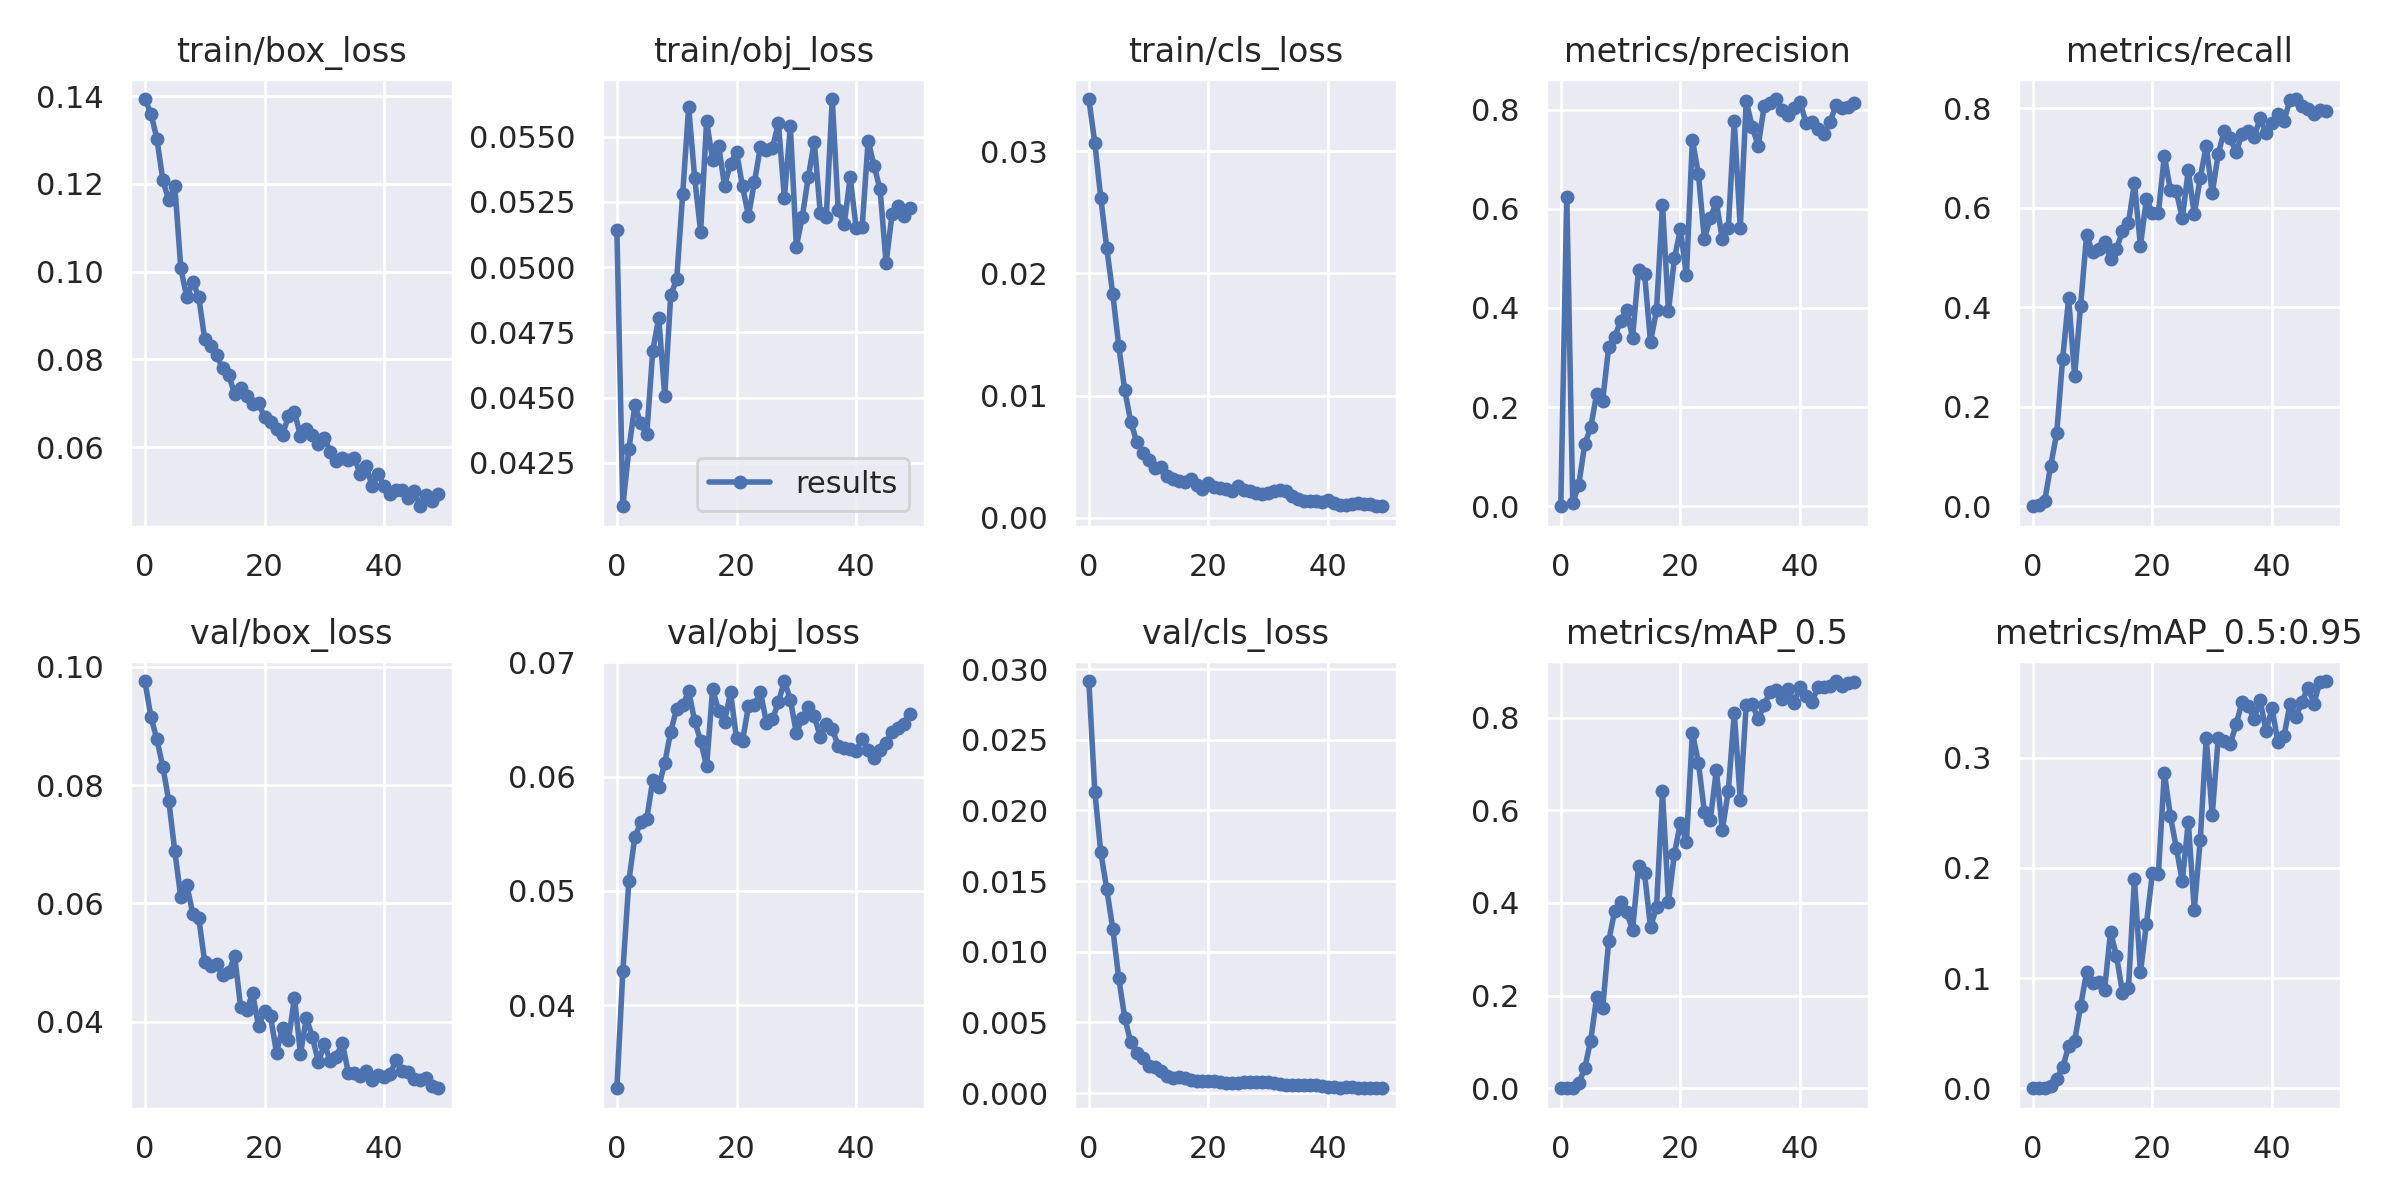

The data file committed next to this chart (first rows):
epoch, train/box_loss, train/obj_loss, train/cls_loss, metrics/precision, metrics/recall, metrics/mAP_0.5, metrics/mAP_0.5:0.95, val/box_loss, val/obj_loss, val/cls_loss, x/lr0, x/lr1, x/lr2
0, 0.1394, 0.05143, 0.03429, 0, 0, 0, 0, 0.09763, 0.03274, 0.02916, 0.00019, 0.00019, 0.09829
1, 0.1361, 0.04083, 0.03069, 0.6246, 0.001779, 0.0007427, 0.0002138, 0.09156, 0.04299, 0.02134, 0.0003897, 0.0003897, 0.09649
2, 0.1303, 0.04301, 0.02618, 0.006274, 0.01068, 0.001076, 0.0002117, 0.08776, 0.05085, 0.01704, 0.0005879, 0.0005879, 0.09469
3, 0.1208, 0.0447, 0.02206, 0.04301, 0.0815, 0.01061, 0.001811, 0.08308, 0.05472, 0.01442, 0.0007837, 0.0007837, 0.09288
4, 0.1163, 0.04401, 0.01833, 0.1247, 0.1463, 0.04312, 0.008282, 0.07727, 0.05598, 0.01164, 0.000976, 0.000976, 0.09108
5, 0.1196, 0.0436, 0.01407, 0.1593, 0.2965, 0.1031, 0.0189, 0.06879, 0.05632, 0.008128, 0.001164, 0.001164, 0.08926
6, 0.1008, 0.0468, 0.01046, 0.2262, 0.4189, 0.1965, 0.03805, 0.06104, 0.05968, 0.005332, 0.001346, 0.001346, 0.08745
7, 0.09412, 0.04806, 0.007867, 0.213, 0.262, 0.173, 0.04293, 0.06312, 0.05911, 0.0036, 0.001522, 0.001522, 0.08562
8, 0.09768, 0.04507, 0.006219, 0.3204, 0.4034, 0.3175, 0.07457, 0.05826, 0.06117, 0.002853, 0.00169, 0.00169, 0.08379
9, 0.09419, 0.04891, 0.005333, 0.3416, 0.5446, 0.382, 0.1051, 0.0575, 0.06394, 0.00248, 0.001851, 0.001851, 0.08195
10, 0.08455, 0.04954, 0.00471, 0.3736, 0.5116, 0.4019, 0.09592, 0.05008, 0.06594, 0.001948, 0.002002, 0.002002, 0.0801
11, 0.08315, 0.0528, 0.004074, 0.3957, 0.5173, 0.3804, 0.09666, 0.04936, 0.06621, 0.001875, 0.002143, 0.002143, 0.07824
12, 0.08093, 0.05613, 0.004131, 0.3401, 0.5315, 0.342, 0.08875, 0.04968, 0.06746, 0.001575, 0.002274, 0.002274, 0.07637
13, 0.07792, 0.05343, 0.003374, 0.4771, 0.497, 0.479, 0.1417, 0.04785, 0.06488, 0.001194, 0.002394, 0.002394, 0.07449
14, 0.07646, 0.05135, 0.003156, 0.4689, 0.5176, 0.4641, 0.1201, 0.04833, 0.0631, 0.001098, 0.002502, 0.002502, 0.0726
15, 0.07206, 0.0556, 0.002985, 0.3317, 0.5529, 0.3478, 0.08657, 0.05112, 0.06092, 0.001111, 0.002598, 0.002598, 0.0707
16, 0.07353, 0.0541, 0.002948, 0.3951, 0.5702, 0.3908, 0.09079, 0.04248, 0.06765, 0.001069, 0.002682, 0.002682, 0.06878
17, 0.07172, 0.05466, 0.003157, 0.6081, 0.6495, 0.641, 0.1896, 0.04196, 0.06576, 0.0009551, 0.002753, 0.002753, 0.06685
18, 0.06982, 0.05312, 0.002695, 0.3935, 0.5237, 0.4022, 0.1052, 0.04477, 0.06481, 0.0008854, 0.002811, 0.002811, 0.06491
19, 0.06995, 0.05397, 0.00236, 0.5006, 0.6173, 0.5068, 0.1488, 0.03923, 0.06735, 0.0008534, 0.002855, 0.002855, 0.06295
20, 0.06682, 0.05442, 0.002796, 0.5587, 0.5902, 0.5733, 0.195, 0.04174, 0.06334, 0.0008667, 0.002887, 0.002887, 0.06099
21, 0.06564, 0.05309, 0.002542, 0.4657, 0.5901, 0.5306, 0.1944, 0.0409, 0.0631, 0.0008831, 0.002906, 0.002906, 0.05901
22, 0.06404, 0.05196, 0.002458, 0.7393, 0.7048, 0.7673, 0.2862, 0.03475, 0.06617, 0.0007887, 0.002912, 0.002912, 0.05701
23, 0.06275, 0.05326, 0.002334, 0.6702, 0.6361, 0.7033, 0.2471, 0.039, 0.06628, 0.0007018, 0.002905, 0.002905, 0.055
24, 0.06708, 0.05462, 0.002205, 0.5393, 0.6334, 0.5975, 0.218, 0.03694, 0.0674, 0.0007369, 0.002886, 0.002886, 0.05298
25, 0.06803, 0.05449, 0.002587, 0.5821, 0.5792, 0.5798, 0.1876, 0.04408, 0.06472, 0.0007365, 0.002854, 0.002854, 0.05095
26, 0.06255, 0.05456, 0.002244, 0.6136, 0.6753, 0.6865, 0.2417, 0.03459, 0.065, 0.0007798, 0.002812, 0.002812, 0.04891
27, 0.0642, 0.05552, 0.002162, 0.5387, 0.5871, 0.5575, 0.162, 0.04066, 0.06649, 0.0008081, 0.002759, 0.002759, 0.04686
28, 0.0628, 0.05266, 0.001994, 0.5604, 0.6606, 0.6415, 0.2252, 0.03734, 0.06835, 0.000779, 0.002696, 0.002696, 0.0448
29, 0.06067, 0.05539, 0.001975, 0.7763, 0.7245, 0.8095, 0.3176, 0.03318, 0.06672, 0.000796, 0.002624, 0.002624, 0.04272
30, 0.06206, 0.05079, 0.001981, 0.5613, 0.6293, 0.6225, 0.2477, 0.03621, 0.06378, 0.0008031, 0.002544, 0.002544, 0.04064
31, 0.05894, 0.05193, 0.002162, 0.818, 0.7081, 0.8278, 0.3174, 0.0333, 0.06514, 0.0007415, 0.002456, 0.002456, 0.03856
32, 0.05685, 0.05346, 0.002286, 0.765, 0.7544, 0.8292, 0.315, 0.0341, 0.06607, 0.0006436, 0.002362, 0.002362, 0.03646
33, 0.05758, 0.05481, 0.002178, 0.7274, 0.7401, 0.7966, 0.312, 0.03648, 0.0653, 0.0006027, 0.002263, 0.002263, 0.03436
34, 0.05696, 0.05207, 0.001762, 0.8075, 0.7117, 0.8281, 0.3301, 0.03135, 0.06344, 0.0005741, 0.002159, 0.002159, 0.03226
35, 0.05756, 0.05191, 0.001517, 0.8144, 0.749, 0.8558, 0.3506, 0.03125, 0.06456, 0.0005571, 0.002053, 0.002053, 0.03015
36, 0.05379, 0.05644, 0.001372, 0.8215, 0.7537, 0.859, 0.3463, 0.03084, 0.06417, 0.0005672, 0.001945, 0.001945, 0.02805
37, 0.0556, 0.0522, 0.001397, 0.7991, 0.7419, 0.8399, 0.3354, 0.03159, 0.06267, 0.0005976, 0.001836, 0.001836, 0.02594
38, 0.05101, 0.05164, 0.0014, 0.789, 0.7797, 0.8618, 0.3519, 0.03011, 0.06252, 0.0005431, 0.001729, 0.001729, 0.02383
39, 0.05374, 0.05344, 0.001308, 0.8035, 0.7497, 0.8322, 0.3242, 0.03107, 0.06236, 0.0004947, 0.001624, 0.001624, 0.02172
40, 0.05118, 0.05151, 0.001438, 0.8162, 0.7708, 0.867, 0.3445, 0.03061, 0.06224, 0.0004379, 0.001523, 0.001523, 0.01962
41, 0.04934, 0.05153, 0.001168, 0.7724, 0.7879, 0.8471, 0.3137, 0.03114, 0.06331, 0.0004097, 0.001427, 0.001427, 0.01753
42, 0.05017, 0.05484, 0.001055, 0.7746, 0.7754, 0.834, 0.3194, 0.03359, 0.06233, 0.0003874, 0.001337, 0.001337, 0.01544
43, 0.05013, 0.05388, 0.001027, 0.7605, 0.817, 0.8664, 0.3485, 0.03167, 0.06162, 0.000396, 0.001256, 0.001256, 0.01336
44, 0.04848, 0.05298, 0.001107, 0.7513, 0.8188, 0.8658, 0.3369, 0.03146, 0.06228, 0.0003949, 0.001183, 0.001183, 0.01128
45, 0.04996, 0.05015, 0.001223, 0.7747, 0.8053, 0.8692, 0.3504, 0.03033, 0.06296, 0.0003912, 0.001121, 0.001121, 0.009221
46, 0.04649, 0.05203, 0.001118, 0.8093, 0.7983, 0.8793, 0.3635, 0.03022, 0.06387, 0.0003682, 0.001072, 0.001072, 0.007172
47, 0.04909, 0.05236, 0.001142, 0.8028, 0.7887, 0.8692, 0.3488, 0.03043, 0.06427, 0.0003565, 0.001035, 0.001035, 0.005135
48, 0.04776, 0.05195, 0.0009763, 0.8059, 0.7966, 0.8757, 0.3689, 0.02905, 0.06459, 0.0003445, 0.001014, 0.001014, 0.003114
49, 0.04928, 0.05227, 0.0009309, 0.8139, 0.7943, 0.8769, 0.3694, 0.02874, 0.06548, 0.0003412, 0.001008, 0.001008, 0.001108
